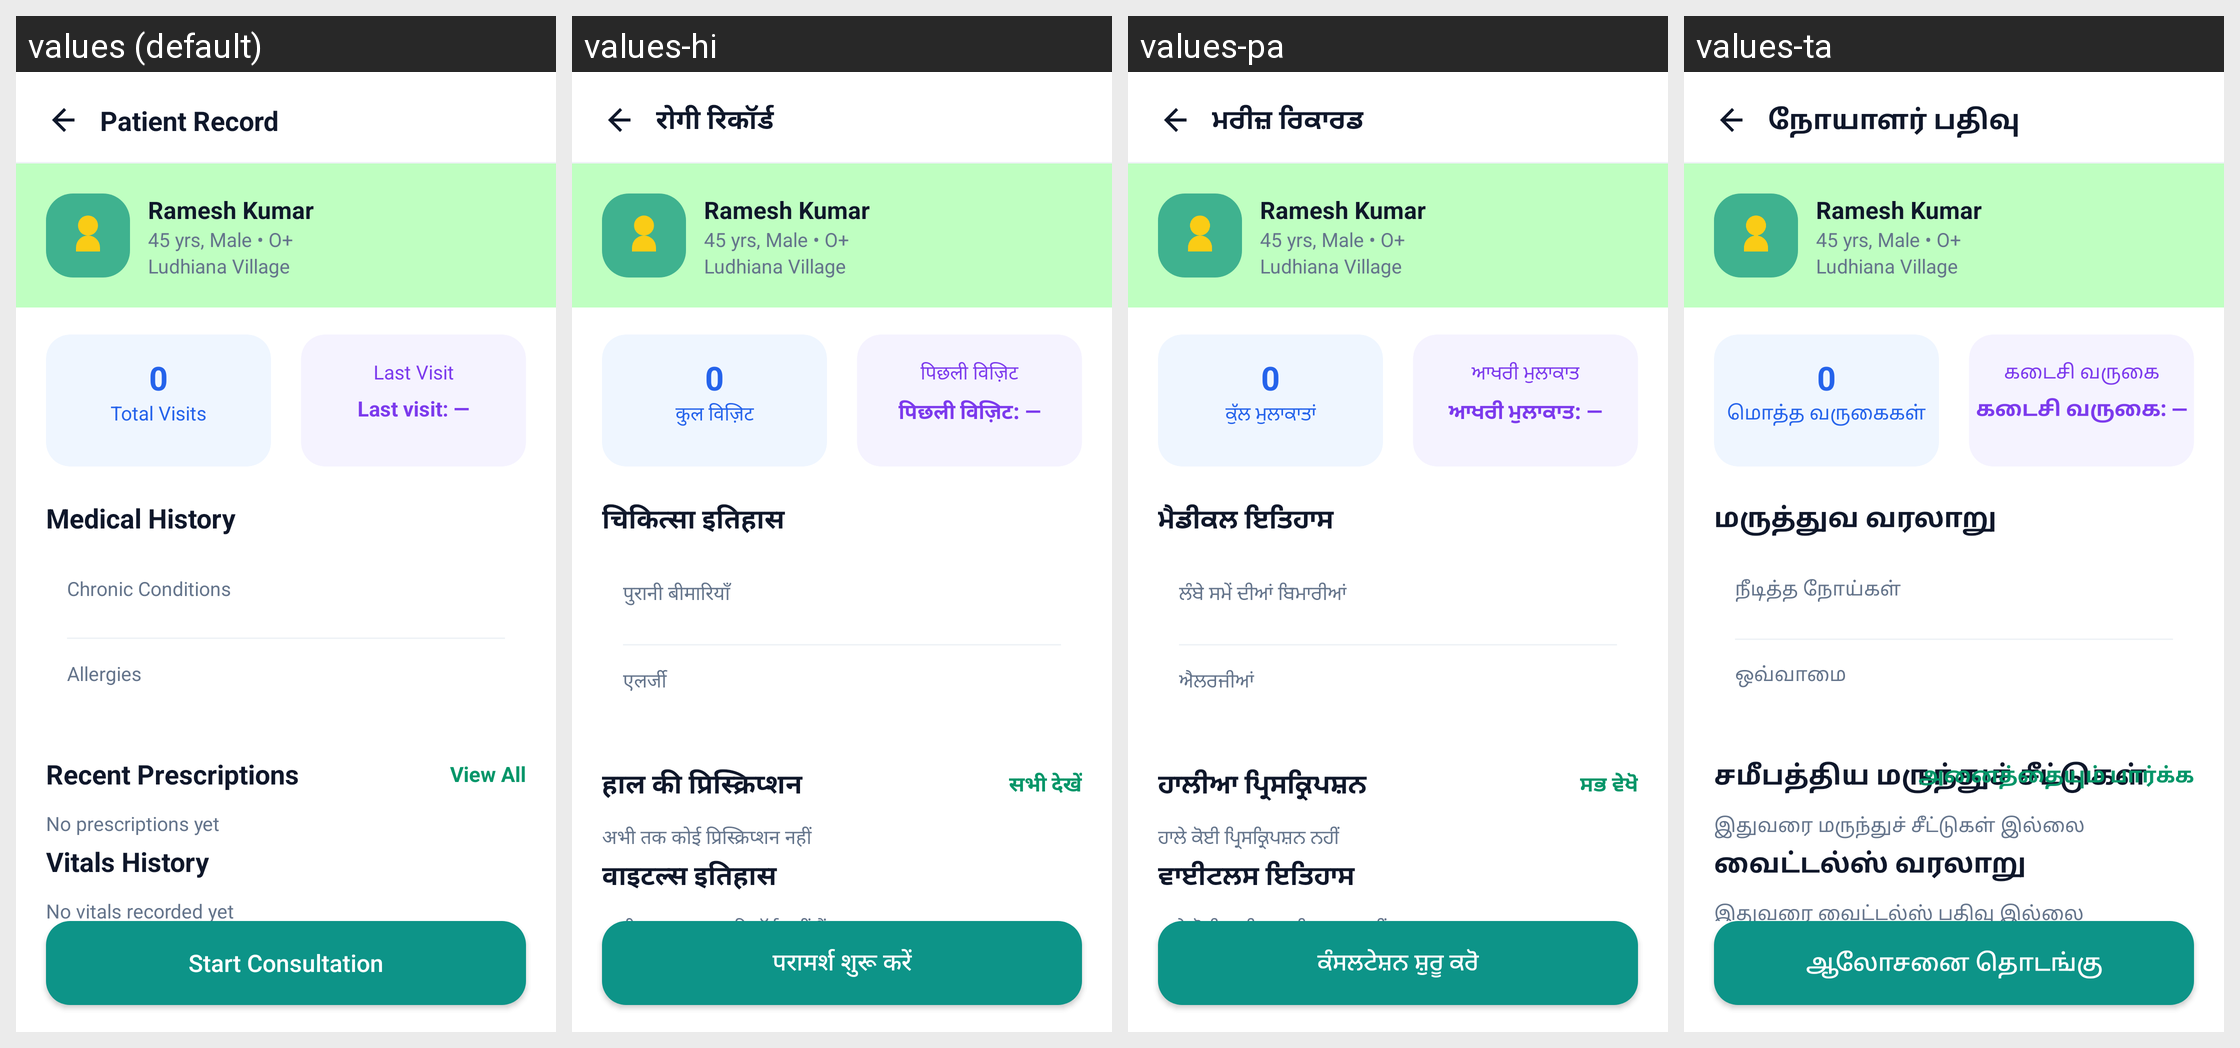

The same Android screen rendered under several of its app's locales, left to right. List the strings drawn on it with the default value and each locale's translation.
Android screen res/layout/activity_doctor_patient_record.xml rendered under 4 locales, left to right: values (default), values-hi, values-pa, values-ta. Device: Nexus 5 (rendered at 1080×1920; each locale shown at half size, 540×960, under a caption strip naming it); theme Theme.SehatSethu.
Other locales in the repository, not shown: values-te.
Strings drawn on this screen, with the default value and each locale's value (text and hints the layout hard-codes, and strings that could not be matched under every locale, appear in the picture but are not listed):

patient_record
  values: Patient Record
  values-hi: रोगी रिकॉर्ड
  values-pa: ਮਰੀਜ਼ ਰਿਕਾਰਡ
  values-ta: நோயாளர் பதிவு

start_consultation
  values: Start Consultation
  values-hi: परामर्श शुरू करें
  values-pa: ਕੰਸਲਟੇਸ਼ਨ ਸ਼ੁਰੂ ਕਰੋ
  values-ta: ஆலோசனை தொடங்கு

total_visits
  values: Total Visits
  values-hi: कुल विज़िट
  values-pa: ਕੁੱਲ ਮੁਲਾਕਾਤਾਂ
  values-ta: மொத்த வருகைகள்

last_visit
  values: Last Visit
  values-hi: पिछली विज़िट
  values-pa: ਆਖਰੀ ਮੁਲਾਕਾਤ
  values-ta: கடைசி வருகை

last_visit_unknown
  values: Last visit: —
  values-hi: पिछली विज़िट: —
  values-pa: ਆਖਰੀ ਮੁਲਾਕਾਤ: —
  values-ta: கடைசி வருகை: —

medical_history
  values: Medical History
  values-hi: चिकित्सा इतिहास
  values-pa: ਮੈਡੀਕਲ ਇਤਿਹਾਸ
  values-ta: மருத்துவ வரலாறு

chronic_conditions
  values: Chronic Conditions
  values-hi: पुरानी बीमारियाँ
  values-pa: ਲੰਬੇ ਸਮੇਂ ਦੀਆਂ ਬਿਮਾਰੀਆਂ
  values-ta: நீடித்த நோய்கள்

allergies
  values: Allergies
  values-hi: एलर्जी
  values-pa: ਐਲਰਜੀਆਂ
  values-ta: ஒவ்வாமை

recent_prescriptions
  values: Recent Prescriptions
  values-hi: हाल की प्रिस्क्रिप्शन
  values-pa: ਹਾਲੀਆ ਪ੍ਰਿਸਕ੍ਰਿਪਸ਼ਨ
  values-ta: சமீபத்திய மருந்துச் சீட்டுகள்

view_all
  values: View All
  values-hi: सभी देखें
  values-pa: ਸਭ ਵੇਖੋ
  values-ta: அனைத்தையும் பார்க்க

no_prescriptions_yet
  values: No prescriptions yet
  values-hi: अभी तक कोई प्रिस्क्रिप्शन नहीं
  values-pa: ਹਾਲੇ ਕੋਈ ਪ੍ਰਿਸਕ੍ਰਿਪਸ਼ਨ ਨਹੀਂ
  values-ta: இதுவரை மருந்துச் சீட்டுகள் இல்லை

vitals_history
  values: Vitals History
  values-hi: वाइटल्स इतिहास
  values-pa: ਵਾਈਟਲਸ ਇਤਿਹਾਸ
  values-ta: வைட்டல்ஸ் வரலாறு

no_vitals_yet
  values: No vitals recorded yet
  values-hi: अभी तक वाइटल्स रिकॉर्ड नहीं हैं
  values-pa: ਹਾਲੇ ਕੋਈ ਵਾਈਟਲਸ ਰਿਕਾਰਡ ਨਹੀਂ
  values-ta: இதுவரை வைட்டல்ஸ் பதிவு இல்லை
